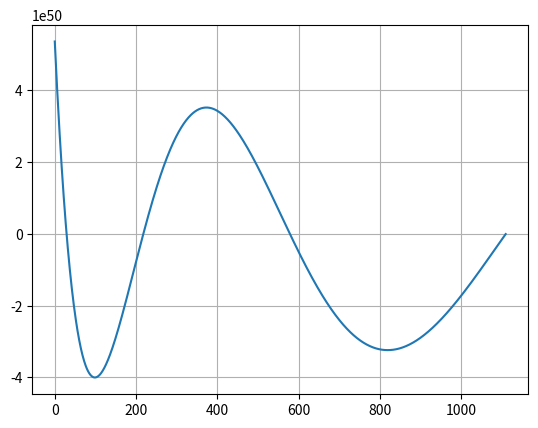

Generate this figure with matplotlib:
import pandas as pd
import numpy as np
import matplotlib.pyplot as plt
#def start():

def determinant(a, b, c):
    f = [0, 1, b[0]]
    for i in range(1, len(a)):
        f.append(b[i]*f[i+1] - c[i]*a[i-1]*f[i])
    #print('d: ', f[len(f)-1])
    return(f[len(f)-1])

def dihotomy(x, h, l1, l2, e, found): #l1 - d < 0 l2 - d > 0
    if found:
        return True
    l = (l1 + l2)/2
    #print('l: ', l)
    if (abs(l1 - l2) < e):
        found = True
        print('lambda: ')
        print(l)
        return True
    a, b, c = coeff(x, l, h)
    d = determinant(a, b, c)
    if (d > 0):
        #print('[', l1, ', ', l, ']')
        dihotomy(x, h, l1, l, e, found)
    elif (d < 0):
        #print('[', l, ', ', l2, ']')
        dihotomy(x, h, l, l2, e, found)
    #elif (d == 0):
        

def coeff(x, l, h):

    a = [1]
    b = [-1]
    c = [0]
    
    for i in range(1, len(x)-1):
        a.append((2-x[i]) - h)
        b.append(l*(x[i]**2)*(h**2)/(1+x[i]) - 2*(2-x[i]) + h)
        c.append((2-x[i]))
    
    a.append(0)
    b.append(h)
    c.append(0)
    return (a, b, c)


nodes = 321

x = np.linspace(0, 1, nodes)
l0 = 0 
e = 1e-6
h = 1/(nodes-1)
a, b, c = coeff(x, l0, h)

#df = pd.DataFrame({'x': x, 'a': a, 'b': b, 'c': c})
#print(df)

"""l0 = 1 
a, b, c = coeff(x, l0, h)

df = pd.DataFrame({'x': x, 'a': a, 'b': b, 'c': c})
print(df)"""


lambdas = []
determinants = []

for i in range(4):
    a, b, c = coeff(x, l0, h)
    d0 = determinant(a, b, c)
    if (d0 < 0):
        l = l0
        d = determinant(a, b, c)
        while (d < 0):
            determinants.append(d)
            lambdas.append(l)
            l += 1
            a, b, c = coeff(x, l, h)
            d = determinant(a, b, c)
        #print('d<0 while l < ', l)
        dihotomy(x, h, l0, l, e, False)
    elif (d0 > 0):
        l = l0
        d = determinant(a, b, c)
        while (d > 0):
            determinants.append(d)
            lambdas.append(l)
            l += 1 
            a, b, c = coeff(x, l, h)
            d = determinant(a, b, c)
        #print('d>0 while l < ', l)
        dihotomy(x, h, l, l0, e, False)
    elif (d0==0):
        l = l0
        print('lambda: ', l0)
    l0 = l + 1



plt.plot(lambdas, determinants)
plt.grid()
plt.show()


